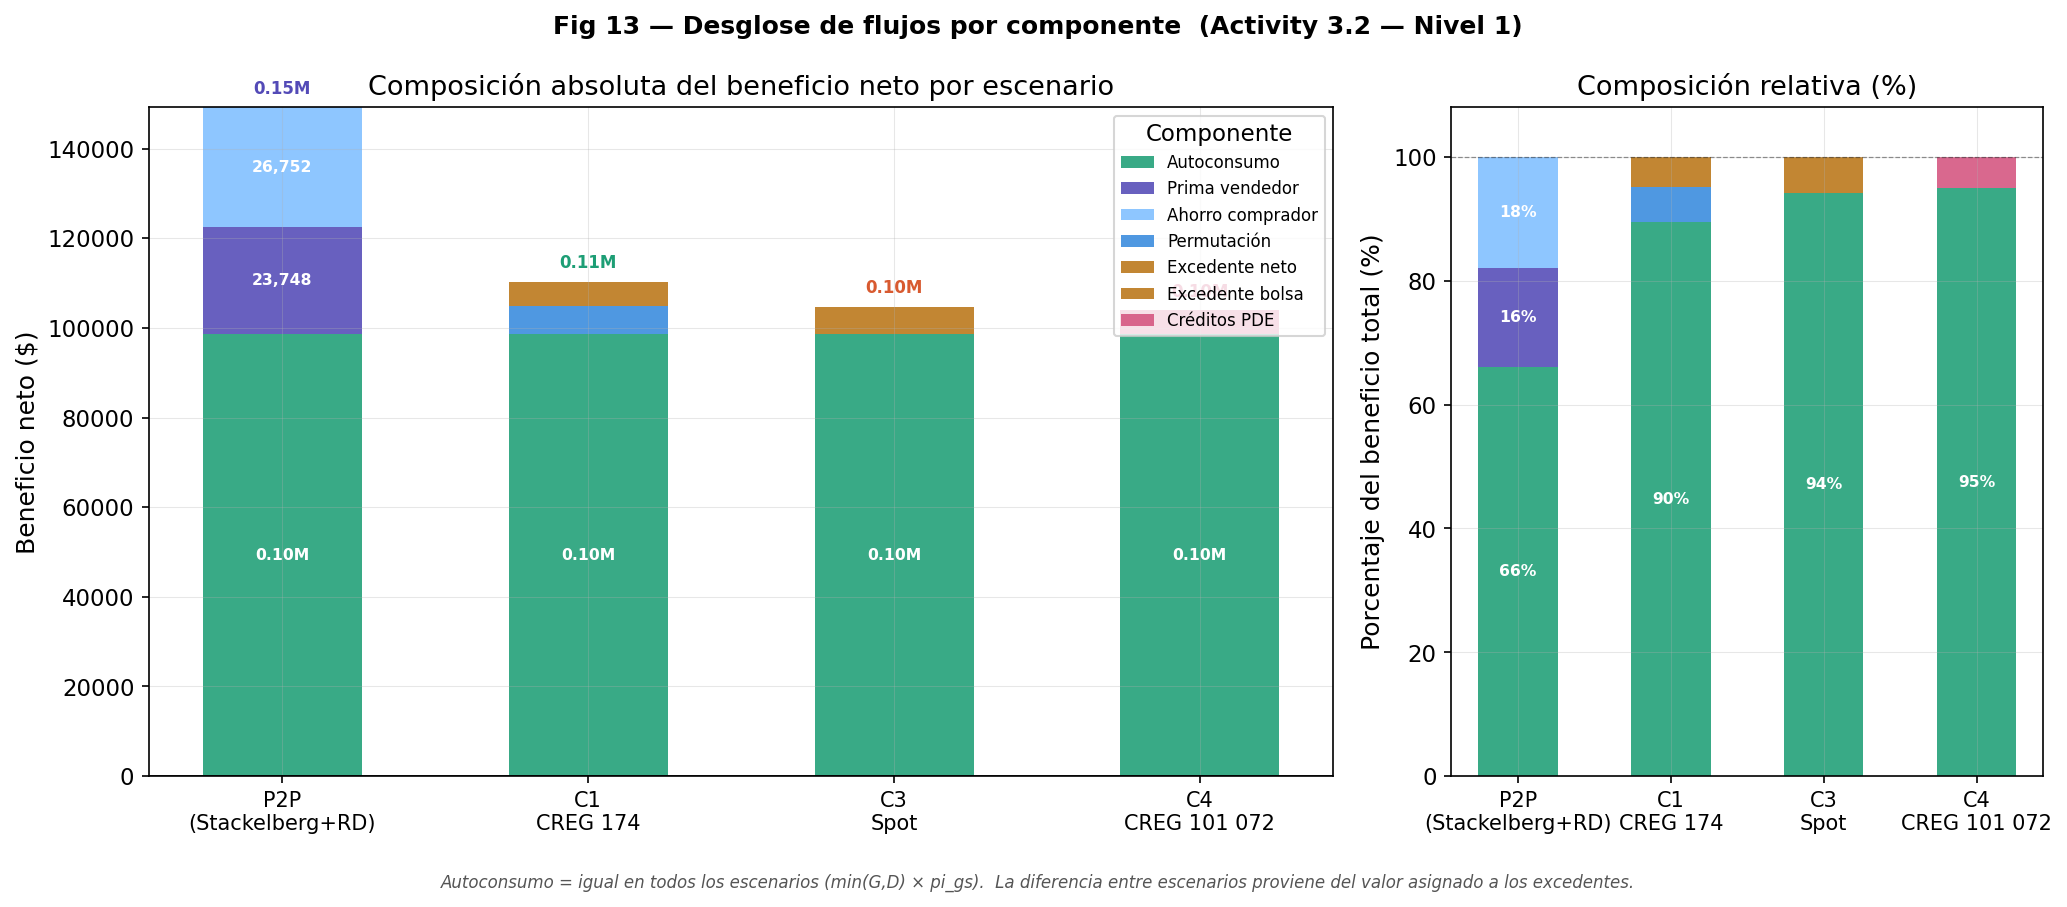

The data file committed next to this chart (first rows):
escenario, absoluto_Autoconsumo, absoluto_Prima vendedor, absoluto_Ahorro comprador, absoluto_Permutación, absoluto_Excedente neto, absoluto_Excedente bolsa, absoluto_Créditos PDE
P2P, 98666, 23748, 26752, 0.0, 0.0, 0.0, 0.0
C1, 98666, 0.0, 0.0, 6161, 5399, 0.0, 0.0
C3, 98666, 0.0, 0.0, 0.0, 0.0, 6051, 0.0
C4, 98666, 0.0, 0.0, 0.0, 0.0, 0.0, 5229
